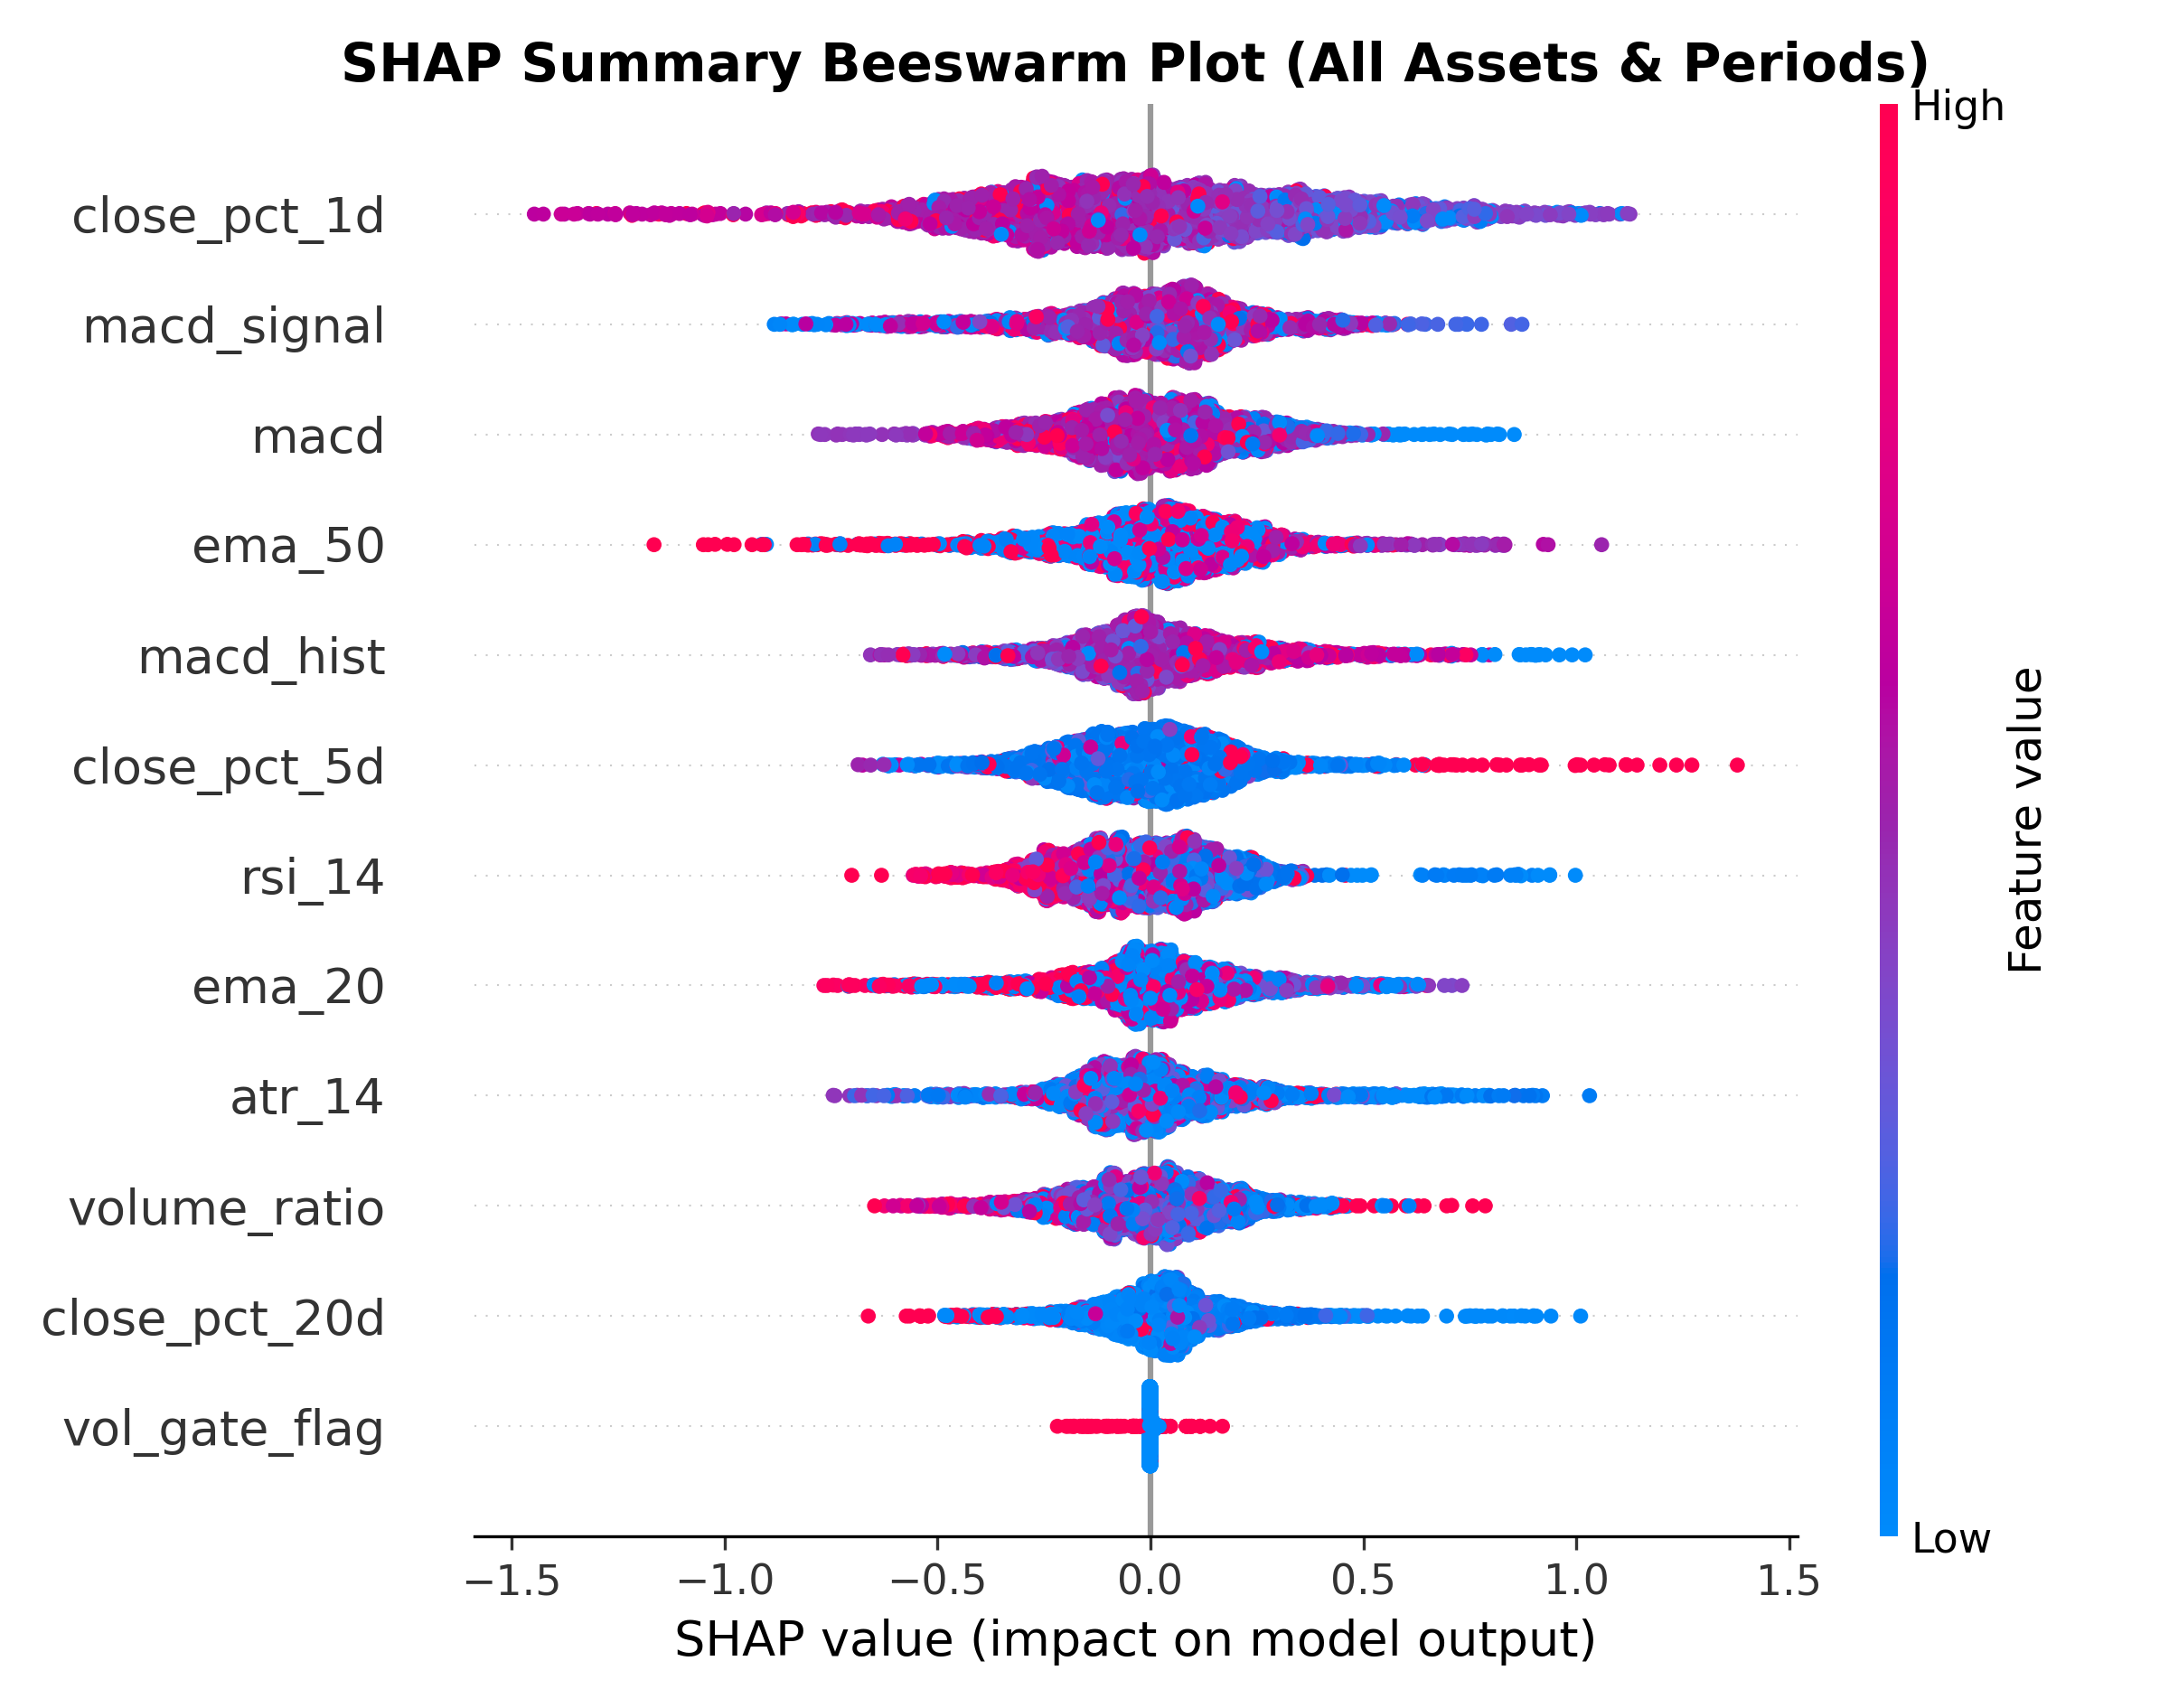

Values plotted in this chart, from the file beside it:
Feature, Group, Mean_Abs_SHAP
close_pct_1d, returns, 0.3023
macd_signal, MACD, 0.1643
macd, MACD, 0.1622
ema_50, EMA, 0.16
macd_hist, MACD, 0.1475
close_pct_5d, returns, 0.1473
rsi_14, RSI, 0.1462
ema_20, EMA, 0.1424
atr_14, ATR, 0.1405
volume_ratio, volume ratio, 0.1356
close_pct_20d, returns, 0.112
vol_gate_flag, volatility gate, 0.003847
